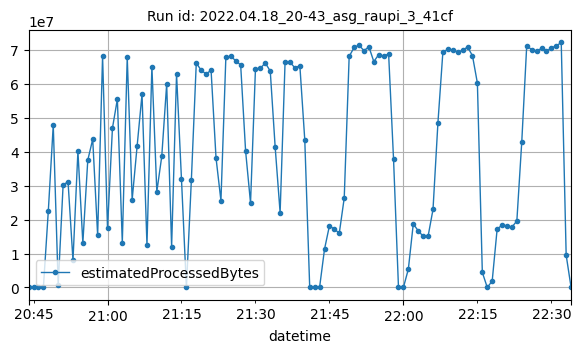

The data file committed next to this chart (first rows):
datetime, estimatedProcessedBytes
2022-04-18T20:44:00Z, 1382
2022-04-18T20:45:00Z, 2778
2022-04-18T20:46:00Z, 2736
2022-04-18T20:47:00Z, 3014
2022-04-18T20:48:00Z, 22592013
2022-04-18T20:49:00Z, 47868429
2022-04-18T20:50:00Z, 710074
2022-04-18T20:51:00Z, 30285404
2022-04-18T20:52:00Z, 31098242
2022-04-18T20:53:00Z, 7968035
2022-04-18T20:54:00Z, 40147682
2022-04-18T20:55:00Z, 13096943
2022-04-18T20:56:00Z, 37498558
2022-04-18T20:57:00Z, 43666889
2022-04-18T20:58:00Z, 15371530
2022-04-18T20:59:00Z, 68072179
2022-04-18T21:00:00Z, 17439646
2022-04-18T21:01:00Z, 46926393
2022-04-18T21:02:00Z, 55474555
2022-04-18T21:03:00Z, 13149171
2022-04-18T21:04:00Z, 67824089
2022-04-18T21:05:00Z, 25869335
2022-04-18T21:06:00Z, 41586896
2022-04-18T21:07:00Z, 56907498
2022-04-18T21:08:00Z, 12508969
2022-04-18T21:09:00Z, 65082391
2022-04-18T21:10:00Z, 28213469
2022-04-18T21:11:00Z, 38624438
2022-04-18T21:12:00Z, 59973647
2022-04-18T21:13:00Z, 11992819
2022-04-18T21:14:00Z, 62859003
2022-04-18T21:15:00Z, 31856973
2022-04-18T21:16:00Z, 4076
2022-04-18T21:17:00Z, 31565026
2022-04-18T21:18:00Z, 66126437
2022-04-18T21:19:00Z, 63955091
2022-04-18T21:20:00Z, 62887346
2022-04-18T21:21:00Z, 63977020
2022-04-18T21:22:00Z, 38226657
2022-04-18T21:23:00Z, 25551664
2022-04-18T21:24:00Z, 67903536
2022-04-18T21:25:00Z, 68094104
2022-04-18T21:26:00Z, 66788321
2022-04-18T21:27:00Z, 65538951
2022-04-18T21:28:00Z, 40207115
2022-04-18T21:29:00Z, 24897082
2022-04-18T21:30:00Z, 64431367
2022-04-18T21:31:00Z, 64575940
2022-04-18T21:32:00Z, 66143476
2022-04-18T21:33:00Z, 63722574
2022-04-18T21:34:00Z, 41250659
2022-04-18T21:35:00Z, 22010769
2022-04-18T21:36:00Z, 66273854
2022-04-18T21:37:00Z, 66411301
2022-04-18T21:38:00Z, 64659421
2022-04-18T21:39:00Z, 65364470
2022-04-18T21:40:00Z, 43463764
2022-04-18T21:41:00Z, 4789
2022-04-18T21:42:00Z, 6447
2022-04-18T21:43:00Z, 2814
... 51 more rows
